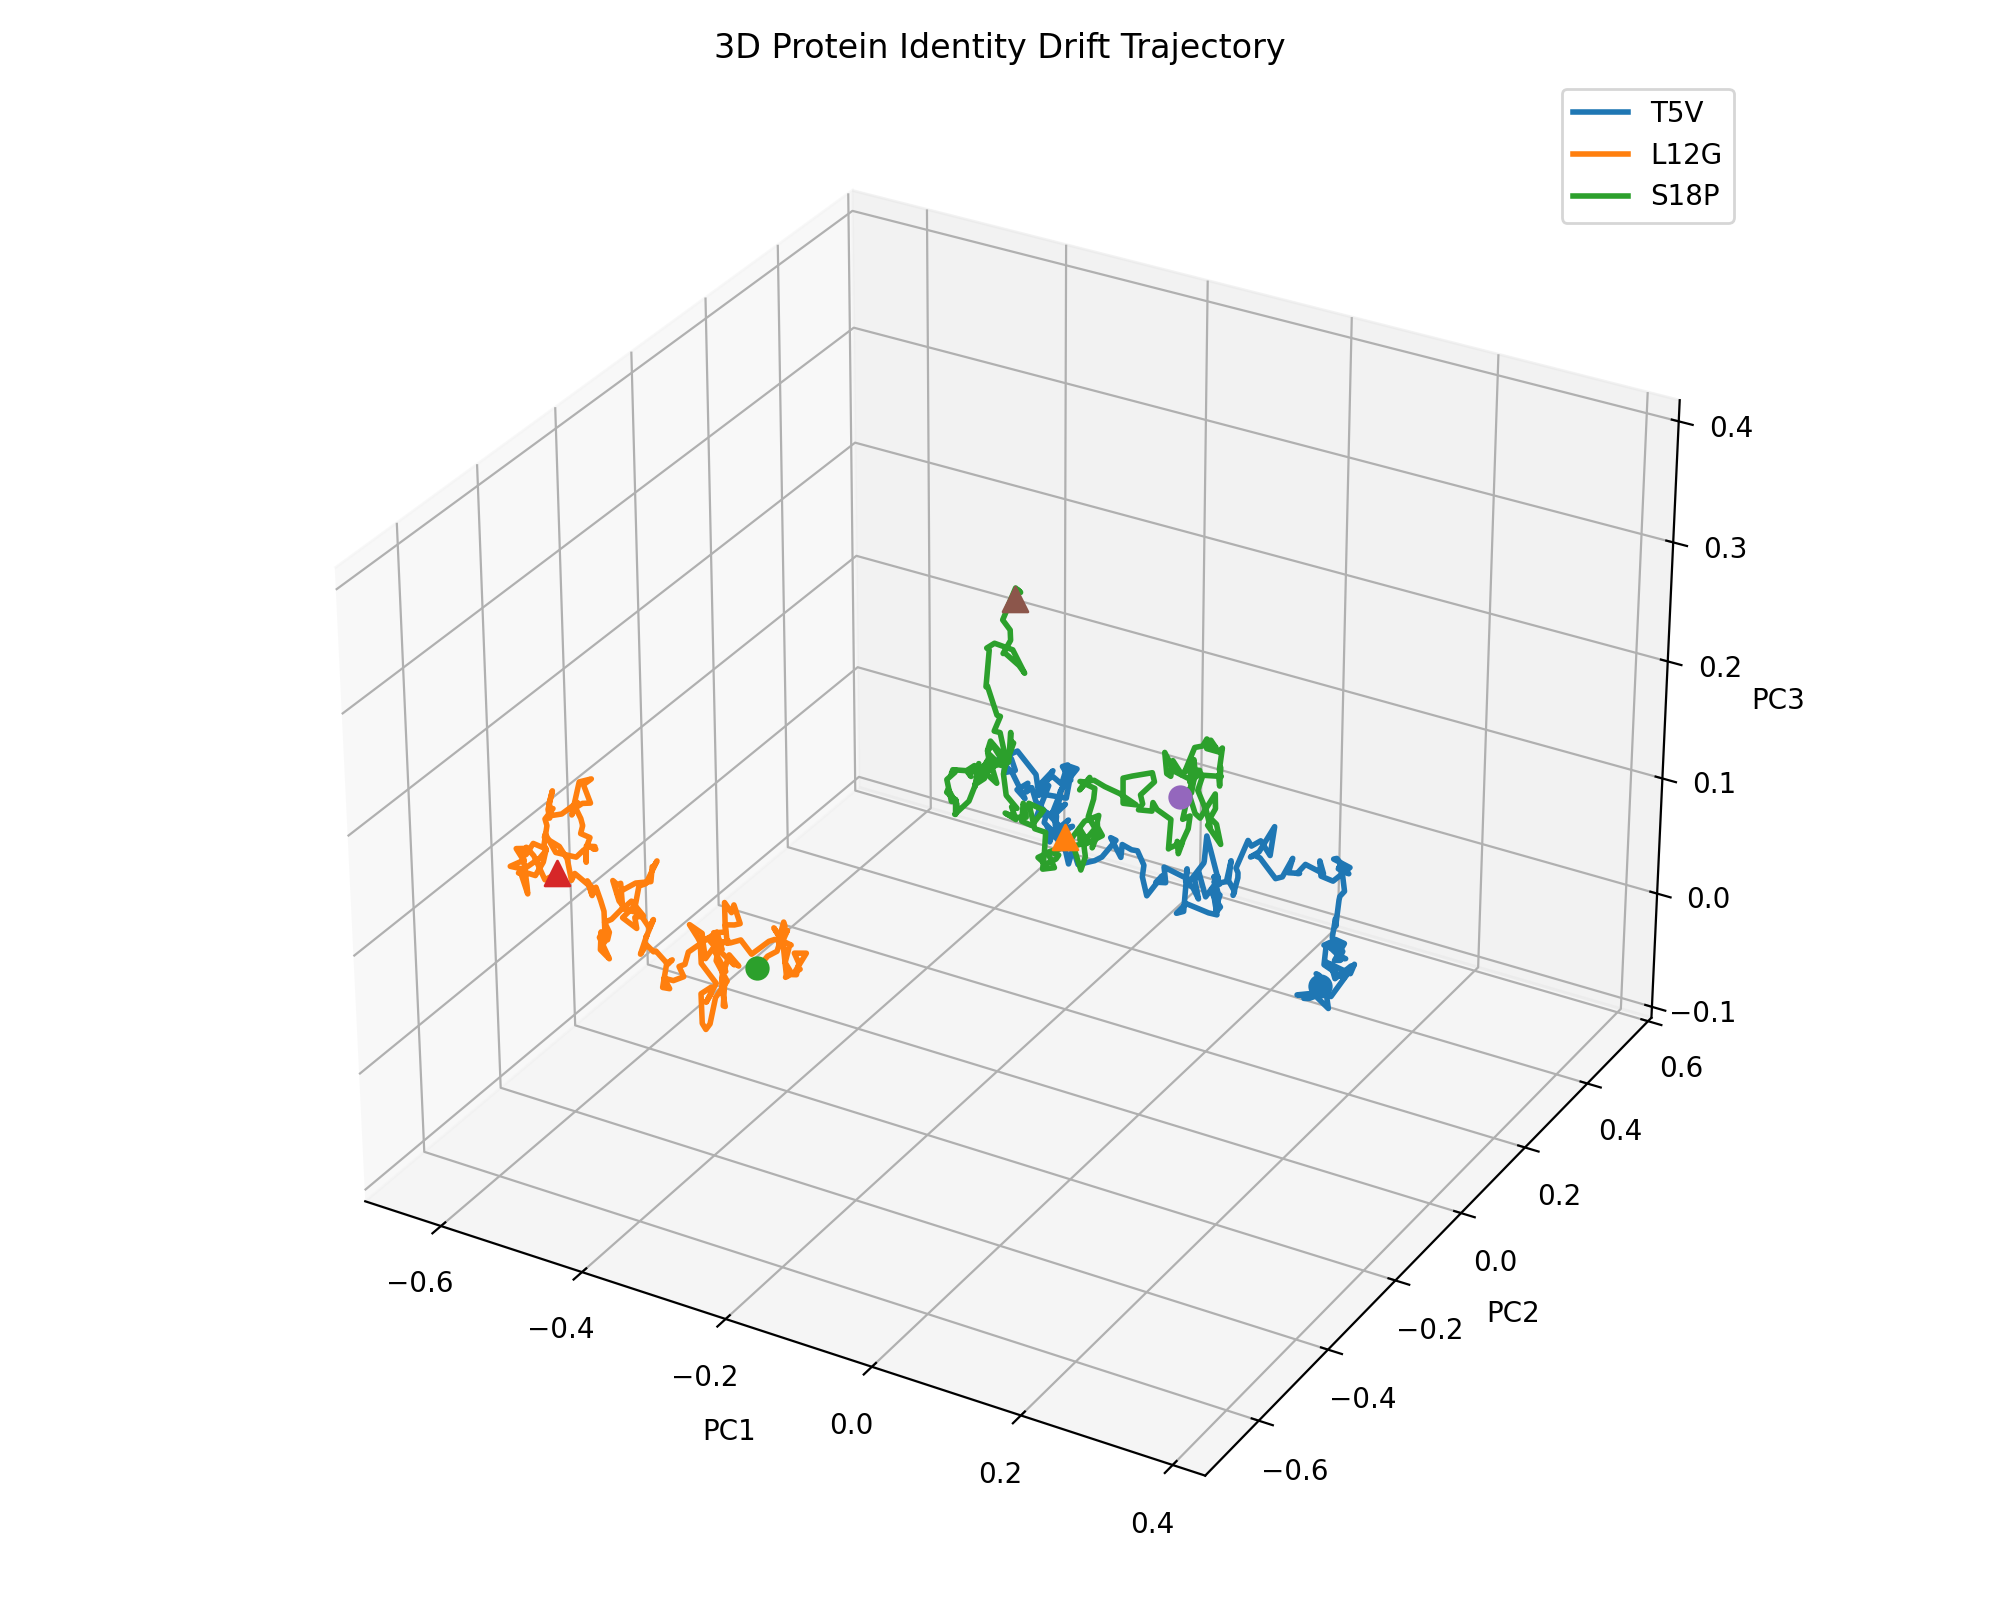

Data behind this chart, as committed beside it:
mutant, time, pc1, pc2, pc3
T5V, 0, 0.3171, -0.1624, 0.1053
T5V, 1, 0.3118, -0.1733, 0.1101
T5V, 2, 0.3271, -0.1713, 0.1141
T5V, 3, 0.3196, -0.1807, 0.1211
T5V, 4, 0.3225, -0.1775, 0.1193
T5V, 5, 0.321, -0.1773, 0.1161
T5V, 6, 0.3183, -0.186, 0.1044
T5V, 7, 0.3212, -0.1868, 0.1069
T5V, 8, 0.3033, -0.1993, 0.1055
T5V, 9, 0.3223, -0.2003, 0.1085
T5V, 10, 0.3103, -0.1946, 0.1026
T5V, 11, 0.3266, -0.2161, 0.1114
T5V, 12, 0.3361, -0.2181, 0.1157
T5V, 13, 0.3545, -0.2214, 0.1097
T5V, 14, 0.3438, -0.2053, 0.1175
T5V, 15, 0.3452, -0.1931, 0.1102
T5V, 16, 0.3601, -0.1796, 0.128
T5V, 17, 0.3627, -0.175, 0.134
T5V, 18, 0.3451, -0.1821, 0.122
T5V, 19, 0.3451, -0.1954, 0.1376
T5V, 20, 0.3348, -0.1817, 0.1303
T5V, 21, 0.334, -0.1871, 0.1355
T5V, 22, 0.3604, -0.1714, 0.1262
T5V, 23, 0.3691, -0.18, 0.1379
T5V, 24, 0.3555, -0.1802, 0.124
T5V, 25, 0.3317, -0.1853, 0.132
T5V, 26, 0.3347, -0.1876, 0.1471
T5V, 27, 0.3412, -0.1786, 0.1519
T5V, 28, 0.334, -0.1921, 0.1505
T5V, 29, 0.3447, -0.1849, 0.1472
T5V, 30, 0.3421, -0.1879, 0.1479
T5V, 31, 0.3471, -0.1758, 0.1394
T5V, 32, 0.3494, -0.1614, 0.1339
T5V, 33, 0.342, -0.1574, 0.1316
T5V, 34, 0.3357, -0.1531, 0.1289
T5V, 35, 0.3433, -0.1634, 0.1352
T5V, 36, 0.342, -0.1536, 0.1364
T5V, 37, 0.3356, -0.1508, 0.1375
T5V, 38, 0.3378, -0.1664, 0.149
T5V, 39, 0.3526, -0.1734, 0.1503
T5V, 40, 0.3391, -0.1711, 0.1332
T5V, 41, 0.3436, -0.1642, 0.1322
T5V, 42, 0.3268, -0.1513, 0.1447
T5V, 43, 0.3254, -0.1396, 0.1571
T5V, 44, 0.3299, -0.1489, 0.1541
T5V, 45, 0.3382, -0.1597, 0.1798
T5V, 46, 0.3384, -0.158, 0.1825
T5V, 47, 0.3436, -0.1563, 0.1872
T5V, 48, 0.344, -0.1647, 0.204
T5V, 49, 0.3445, -0.1756, 0.2123
T5V, 50, 0.3481, -0.1806, 0.216
T5V, 51, 0.3532, -0.1981, 0.2184
T5V, 52, 0.3646, -0.1929, 0.215
T5V, 53, 0.3475, -0.19, 0.2237
T5V, 54, 0.3442, -0.1921, 0.2231
T5V, 55, 0.3618, -0.1833, 0.217
T5V, 56, 0.3457, -0.1958, 0.2063
T5V, 57, 0.3347, -0.2069, 0.2114
T5V, 58, 0.3341, -0.2099, 0.2245
T5V, 59, 0.3456, -0.2242, 0.2198
... 540 more rows
